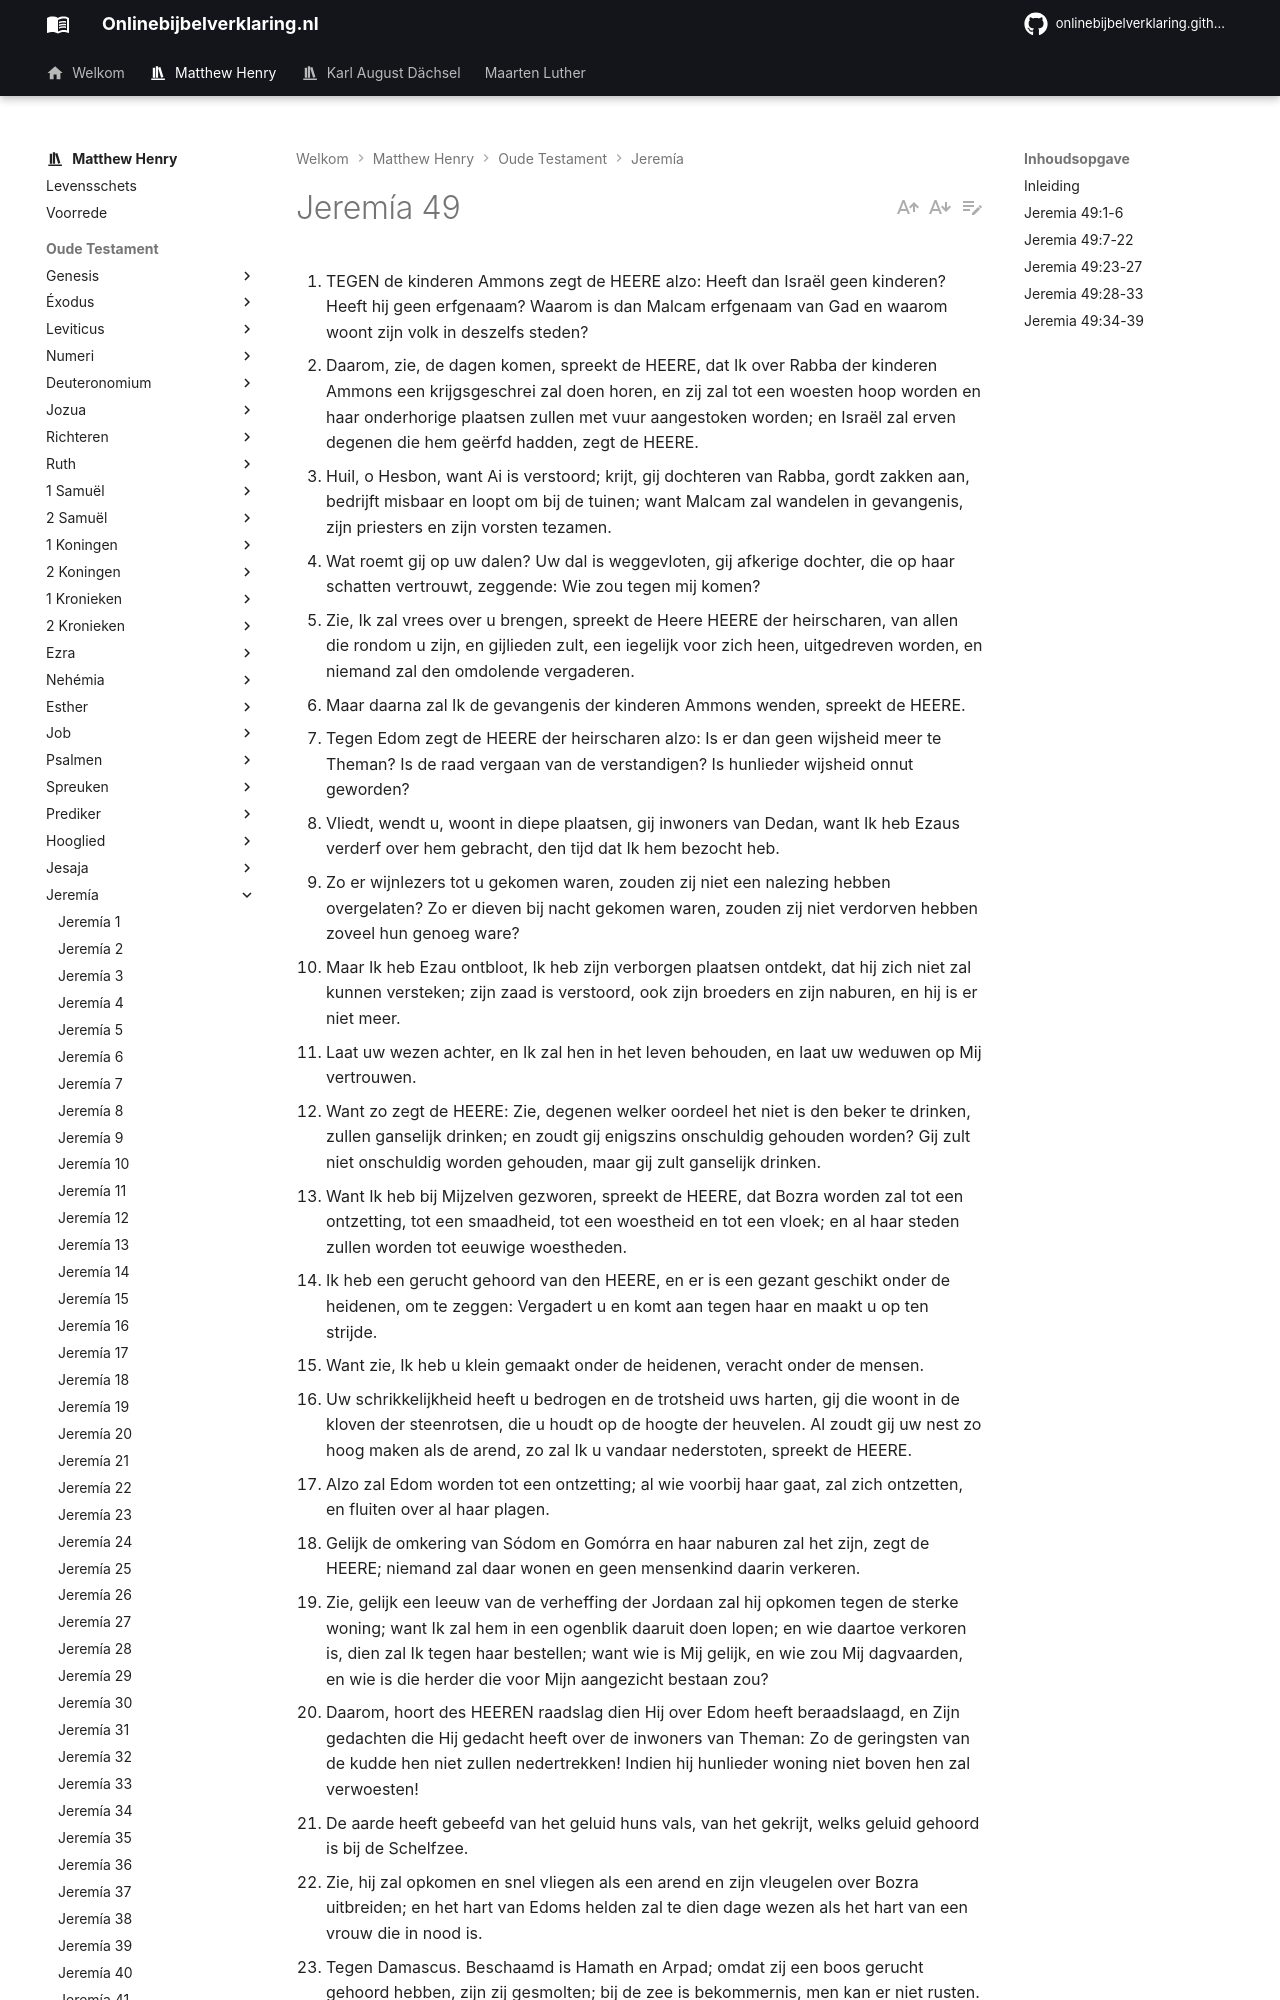

repository: onlinebijbelverklaring/onlinebijbelverklaring.github.io · page: matthewhenry/Jeremia/Jeremia49/index.html · generator: mkdocs

1. TEGEN de kinderen Ammons zegt de HEERE alzo: Heeft dan Israël geen kinderen? Heeft hij geen erfgenaam? Waarom is dan Malcam erfgenaam van Gad en waarom woont zijn volk in deszelfs steden?
2. Daarom, zie, de dagen komen, spreekt de HEERE, dat Ik over Rabba der kinderen Ammons een krijgsgeschrei zal doen horen, en zij zal tot een woesten hoop worden en haar onderhorige plaatsen zullen met vuur aangestoken worden; en Israël zal erven degenen die hem geërfd hadden, zegt de HEERE.
3. Huil, o Hesbon, want Ai is verstoord; krijt, gij dochteren van Rabba, gordt zakken aan, bedrijft misbaar en loopt om bij de tuinen; want Malcam zal wandelen in gevangenis, zijn priesters en zijn vorsten tezamen.
4. Wat roemt gij op uw dalen? Uw dal is weggevloten, gij afkerige dochter, die op haar schatten vertrouwt, zeggende: Wie zou tegen mij komen?
5. Zie, Ik zal vrees over u brengen, spreekt de Heere HEERE der heirscharen, van allen die rondom u zijn, en gijlieden zult, een iegelijk voor zich heen, uitgedreven worden, en niemand zal den omdolende vergaderen.
6. Maar daarna zal Ik de gevangenis der kinderen Ammons wenden, spreekt de HEERE.
7. Tegen Edom zegt de HEERE der heirscharen alzo: Is er dan geen wijsheid meer te Theman? Is de raad vergaan van de verstandigen? Is hunlieder wijsheid onnut geworden?
8. Vliedt, wendt u, woont in diepe plaatsen, gij inwoners van Dedan, want Ik heb Ezaus verderf over hem gebracht, den tijd dat Ik hem bezocht heb.
9. Zo er wijnlezers tot u gekomen waren, zouden zij niet een nalezing hebben overgelaten? Zo er dieven bij nacht gekomen waren, zouden zij niet verdorven hebben zoveel hun genoeg ware?
10. Maar Ik heb Ezau ontbloot, Ik heb zijn verborgen plaatsen ontdekt, dat hij zich niet zal kunnen versteken; zijn zaad is verstoord, ook zijn broeders en zijn naburen, en hij is er niet meer.
11. Laat uw wezen achter, en Ik zal hen in het leven behouden, en laat uw weduwen op Mij vertrouwen.
12. Want zo zegt de HEERE: Zie, degenen welker oordeel het niet is den beker te drinken, zullen ganselijk drinken; en zoudt gij enigszins onschuldig gehouden worden? Gij zult niet onschuldig worden gehouden, maar gij zult ganselijk drinken.
13. Want Ik heb bij Mijzelven gezworen, spreekt de HEERE, dat Bozra worden zal tot een ontzetting, tot een smaadheid, tot een woestheid en tot een vloek; en al haar steden zullen worden tot eeuwige woestheden.
14. Ik heb een gerucht gehoord van den HEERE, en er is een gezant geschikt onder de heidenen, om te zeggen: Vergadert u en komt aan tegen haar en maakt u op ten strijde.
15. Want zie, Ik heb u klein gemaakt onder de heidenen, veracht onder de mensen.
16. Uw schrikkelijkheid heeft u bedrogen en de trotsheid uws harten, gij die woont in de kloven der steenrotsen, die u houdt op de hoogte der heuvelen. Al zoudt gij uw nest zo hoog maken als de arend, zo zal Ik u vandaar nederstoten, spreekt de HEERE.
17. Alzo zal Edom worden tot een ontzetting; al wie voorbij haar gaat, zal zich ontzetten, en fluiten over al haar plagen.
18. Gelijk de omkering van Sódom en Gomórra en haar naburen zal het zijn, zegt de HEERE; niemand zal daar wonen en geen mensenkind daarin verkeren.
19. Zie, gelijk een leeuw van de verheffing der Jordaan zal hij opkomen tegen de sterke woning; want Ik zal hem in een ogenblik daaruit doen lopen; en wie daartoe verkoren is, dien zal Ik tegen haar bestellen; want wie is Mij gelijk, en wie zou Mij dagvaarden, en wie is die herder die voor Mijn aangezicht bestaan zou?
20. Daarom, hoort des HEEREN raadslag dien Hij over Edom heeft beraadslaagd, en Zijn gedachten die Hij gedacht heeft over de inwoners van Theman: Zo de geringsten van de kudde hen niet zullen nedertrekken! Indien hij hunlieder woning niet boven hen zal verwoesten!
21. De aarde heeft gebeefd van het geluid huns vals, van het gekrijt, welks geluid gehoord is bij de Schelfzee.
22. Zie, hij zal opkomen en snel vliegen als een arend en zijn vleugelen over Bozra uitbreiden; en het hart van Edoms helden zal te dien dage wezen als het hart van een vrouw die in nood is.
23. Tegen Damascus. Beschaamd is Hamath en Arpad; omdat zij een boos gerucht gehoord hebben, zijn zij gesmolten; bij de zee is bekommernis, men kan er niet rusten.
24. Damascus is slap geworden, zij heeft zich gewend om te vluchten, en siddering heeft haar aangegrepen; benauwdheid en smarten als van een barende vrouw hebben haar bevangen;
25. Hoe is de beroemde stad niet gelaten, de stad mijner vrolijkheid!
26. Daarom zullen haar jongelingen vallen op haar straten; en al haar krijgslieden zullen te dien dage nedergehouwen worden, spreekt de HEERE der heirscharen.
27. En Ik zal een vuur aansteken in den muur van Damascus, en het zal Benhadads paleizen verteren.
28. Tegen Kedar en tegen de koninkrijken van Hazor, die Nebukadrézar, de koning van Babel, sloeg, zegt de HEERE alzo: Maakt u op, trekt op tegen Kedar en verstoort de kinderen van het oosten.
29. Zij zullen hun tenten en hun kudden nemen, hun gordijnen en al hun gereedschap en hun kemels voor zich wegnemen; en zij zullen tegen hen uitroepen: Schrik van rondom.
30. Vliedt, zwerft fluks henen weg, woont in diepe plaatsen, gij inwoners van Hazor, spreekt de HEERE; want Nebukadrézar, de koning van Babel, heeft een raadslag tegen ulieden beraadslaagd en een gedachte tegen hen gedacht.
31. Maakt u op, trekt op tegen het
